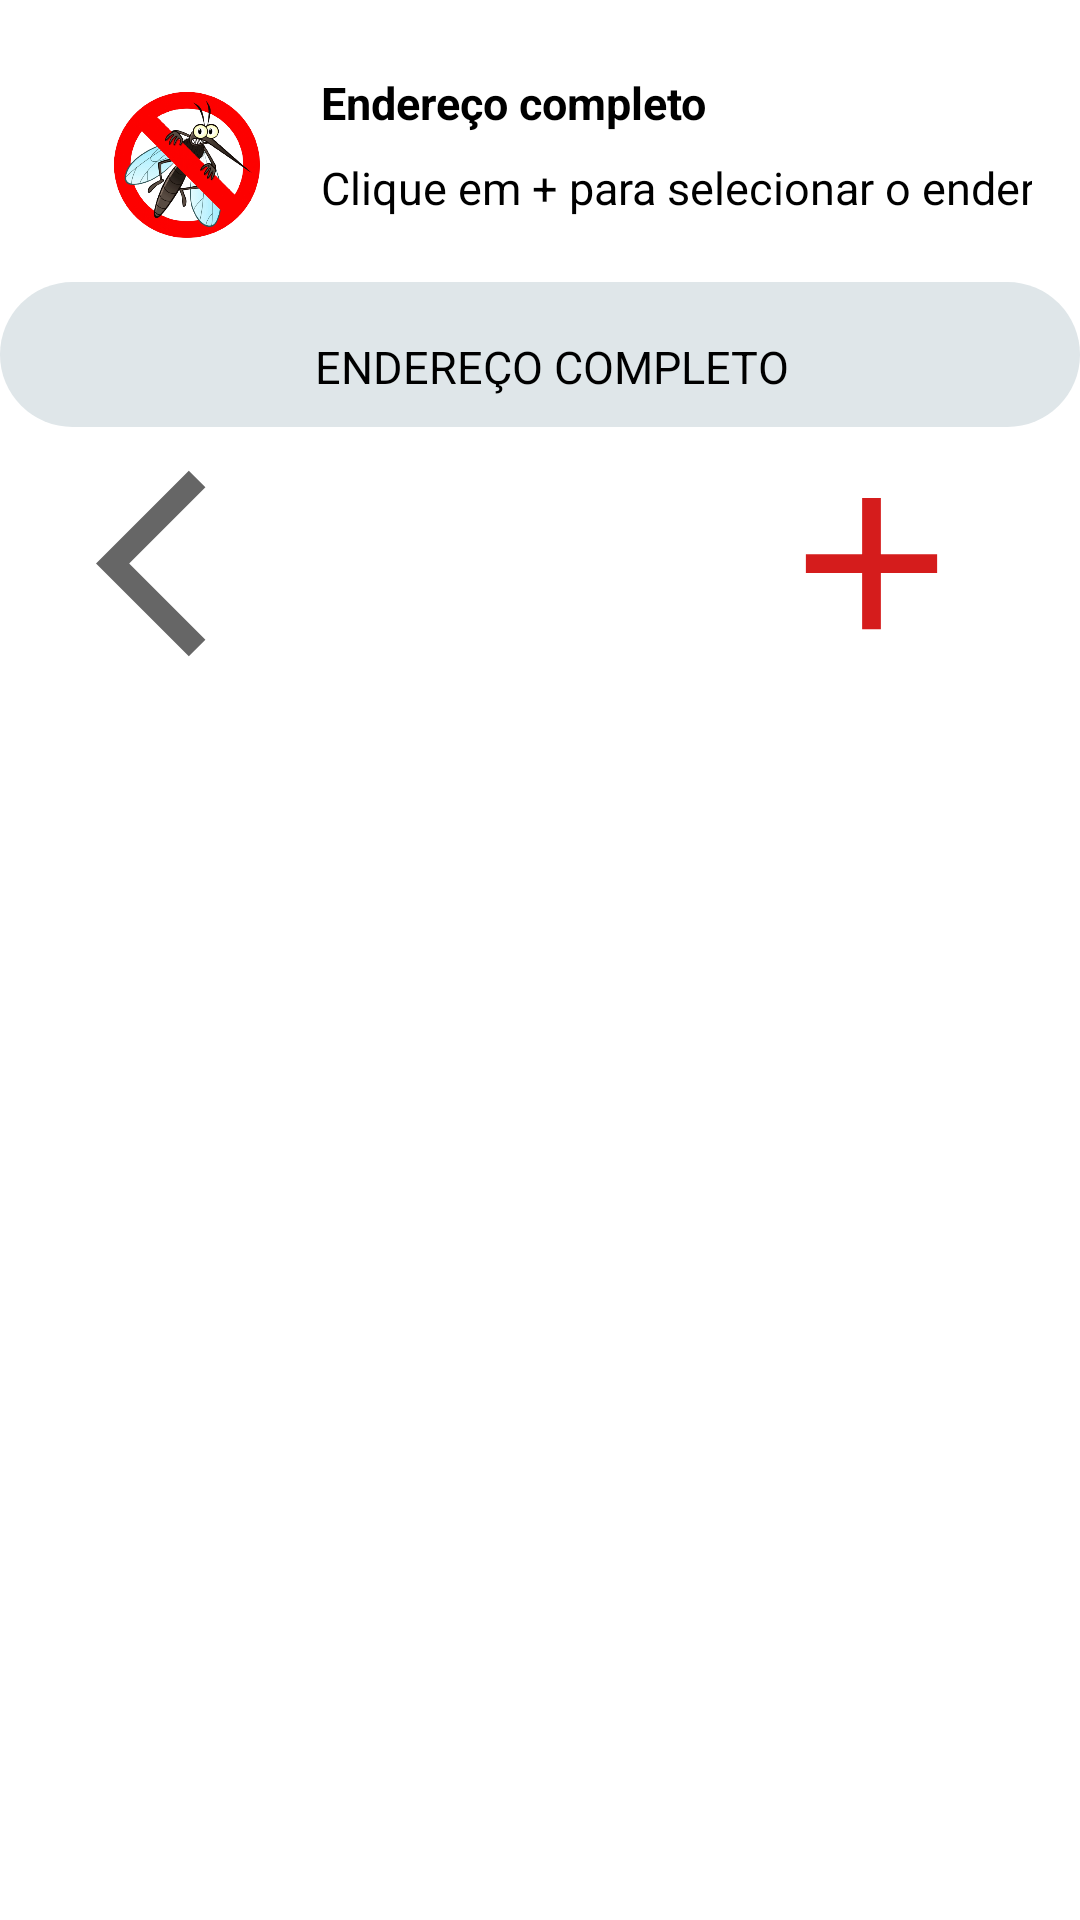

Here is an Android app screen rendered from its layout file. Give the layout XML and the strings, colors and styles it references.
<!-- AndroidManifest.xml: application theme Theme.ProjetoZeraDengue -->
<!-- res/layout/dialog_fragment_local.xml -->
<?xml version="1.0" encoding="utf-8"?>
<ScrollView xmlns:android="http://schemas.android.com/apk/res/android"
    xmlns:app="http://schemas.android.com/apk/res-auto"
    xmlns:tools="http://schemas.android.com/tools"
    android:layout_width="match_parent"
    android:layout_height="match_parent"
    android:background="@color/white"
    android:orientation="vertical">

    <androidx.constraintlayout.widget.ConstraintLayout
        android:layout_width="match_parent"
        android:layout_height="wrap_content"
        android:minWidth="300dp">

        <androidx.constraintlayout.widget.ConstraintLayout
            android:id="@+id/constraintLayout_header"
            android:layout_width="0dp"
            android:layout_height="wrap_content"
            android:layout_marginStart="16dp"
            android:layout_marginTop="16dp"
            android:layout_marginEnd="16dp"
            app:layout_constraintEnd_toEndOf="parent"
            app:layout_constraintStart_toStartOf="parent"
            app:layout_constraintTop_toTopOf="parent">


            <ImageView
                android:id="@+id/img_status"
                android:layout_width="75dp"
                android:layout_height="62dp"
                android:layout_marginStart="8dp"
                android:layout_marginTop="8dp"
                android:layout_marginBottom="8dp"
                android:src="@drawable/logo"
                app:layout_constraintBottom_toBottomOf="parent"
                app:layout_constraintLeft_toLeftOf="parent"
                app:layout_constraintTop_toTopOf="parent"
                app:layout_constraintVertical_bias="0.0" />

            <TextView
                android:id="@+id/txv_cod"
                android:layout_width="wrap_content"
                android:layout_height="wrap_content"
                android:layout_marginStart="8dp"
                android:layout_marginTop="8dp"
                android:text="Endereço completo"
                android:textColor="@color/black"
                android:textSize="15sp"
                android:textStyle="bold"
                app:layout_constraintLeft_toRightOf="@+id/img_status"
                app:layout_constraintTop_toTopOf="parent" />

            <TextView
                android:id="@+id/txv_desc"
                android:layout_width="wrap_content"
                android:layout_height="wrap_content"
                android:layout_marginStart="8dp"
                android:layout_marginTop="8dp"
                android:text="Clique em + para selecionar o endereço"
                android:textColor="@color/black"
                android:textSize="15sp"
                app:layout_constraintLeft_toRightOf="@+id/img_status"
                app:layout_constraintTop_toBottomOf="@+id/txv_cod" />
        </androidx.constraintlayout.widget.ConstraintLayout>

        <androidx.constraintlayout.widget.ConstraintLayout
    android:layout_width="match_parent"
    android:layout_height="match_parent"
    android:id="@+id/container"
    app:layout_constraintTop_toBottomOf="@+id/constraintLayout_header"
    style="@style/View2">

            <TextView
                android:id="@+id/txv_address"
                android:layout_width="wrap_content"
                android:layout_height="wrap_content"
                android:layout_marginStart="8dp"
                android:layout_marginTop="8dp"
                android:text="ENDEREÇO COMPLETO"
                android:inputType="textMultiLine"
                android:textColor="@color/black"
                android:textSize="15sp"
                app:layout_constraintTop_toTopOf="@id/container"
                app:layout_constraintTop_toBottomOf="@id/container"
                app:layout_constraintStart_toStartOf="@id/container"
                app:layout_constraintEnd_toEndOf="@id/container"
                />


        </androidx.constraintlayout.widget.ConstraintLayout>



        <Button           android:id="@+id/btn_voltar"
            android:layout_width="75dp"
            android:layout_height="75dp"
            android:layout_marginLeft="32dp"
            android:layout_marginTop="8dp"
            android:layout_marginBottom="16dp"
            android:background="@drawable/ic_baseline_arrow_back_ios_24"
            android:paddingLeft="20dp"
            android:paddingRight="20dp"
            android:textColor="@color/white"
            app:layout_constraintTop_toBottomOf="@+id/container"
            app:layout_constraintLeft_toLeftOf="parent"
             />

        <Button
            android:id="@+id/btn_confirmar"
            android:layout_width="75dp"
            android:layout_height="75dp"
            android:layout_marginTop="8dp"
            android:layout_marginRight="32dp"
            android:layout_marginBottom="16dp"
            android:background="@drawable/ic_baseline_add_24"
            android:paddingLeft="20dp"
            android:paddingRight="20dp"
            android:textColor="@color/white"
            app:layout_constraintTop_toBottomOf="@+id/container"
            app:layout_constraintRight_toRightOf="parent"
            />


    </androidx.constraintlayout.widget.ConstraintLayout>

</ScrollView>
<!-- resources referenced by this layout -->
<resources>
  <color name="black">#FF000000</color>
  <color name="white">#FFFFFFFF</color>
  <!-- drawable ic_baseline_add_24 (drawable) -->
  <vector xmlns:android="http://schemas.android.com/apk/res/android"
      android:width="24dp"
      android:height="24dp"
      android:viewportWidth="24"
      android:viewportHeight="24"
      android:tint="@color/vermelho">
    <path
        android:fillColor="@android:color/white"
        android:pathData="M19,13h-6v6h-2v-6H5v-2h6V5h2v6h6v2z"/>
  </vector>
  <!-- drawable ic_baseline_arrow_back_ios_24 (drawable) -->
  <vector xmlns:android="http://schemas.android.com/apk/res/android"
      android:width="50dp"
      android:height="50dp"
      android:viewportWidth="24"
      android:viewportHeight="24"
      android:tint="?attr/colorControlNormal">
    <path
        android:fillColor="@android:color/white"
        android:pathData="M11.67,3.87L9.9,2.1 0,12l9.9,9.9 1.77,-1.77L3.54,12z"/>
  </vector>
  <!-- drawable logo: png bitmap (drawable, 158516 bytes) -->
  <style name="View2">
          <item name="android:layout_width">match_parent</item>
          <item name="android:layout_height">250dp</item>
          <item name="android:background">@drawable/view2</item>
          <item name="android:layout_margin">0dp</item>
          <item name="android:padding">10dp</item>
  
  
  
      </style>
  <style name="Theme.ProjetoZeraDengue" parent="Theme.MaterialComponents.DayNight.DarkActionBar">
          
          <item name="colorPrimary">@color/brisa_calmante</item>
          <item name="colorPrimaryVariant">@color/black</item>
          <item name="colorOnPrimary">@color/blue</item>
          
          <item name="colorSecondary">@color/teal_200</item>
          <item name="colorSecondaryVariant">@color/teal_700</item>
          <item name="colorOnSecondary">@color/black</item>
          
          <item name="android:statusBarColor" tools:targetApi="l">?attr/colorPrimaryVariant</item>
          
      </style>
  <color name="vermelho">#D51C1C</color>
  <!-- drawable view2 (drawable) -->
  <?xml version="1.0" encoding="utf-8"?>
  <shape xmlns:android="http://schemas.android.com/apk/res/android">
      <solid android:color="@color/luzes_da_cidade" />
      <corners android:radius="50dp" />
  
  
  
  
  </shape>
  <color name="brisa_calmante">#b2bec3</color>
  <color name="blue">#005ed2</color>
  <color name="teal_200">#FF03DAC5</color>
  <color name="teal_700">#FF018786</color>
  <color name="luzes_da_cidade">#dfe6e9</color>
</resources>
